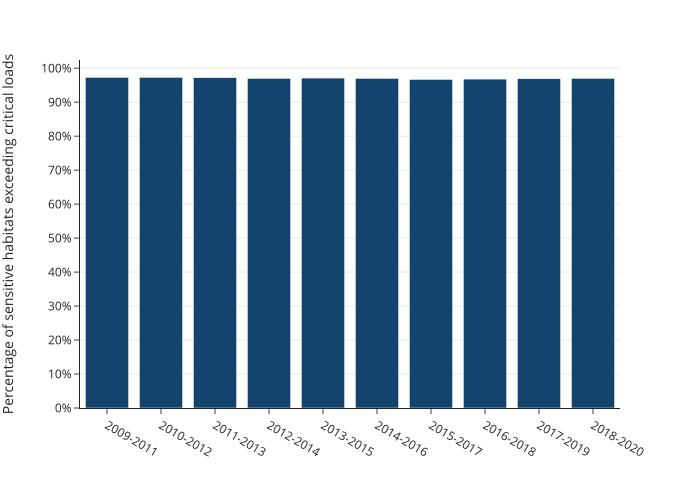

Source data for this figure (header and first rows):
year, value
2009-2011, 97.3
2010-2012, 97.3
2011-2013, 97.2
2012-2014, 97.0
2013-2015, 97.1
2014-2016, 97.0
2015-2017, 96.7
2016-2018, 96.8
2017-2019, 96.9
2018-2020, 97.0
